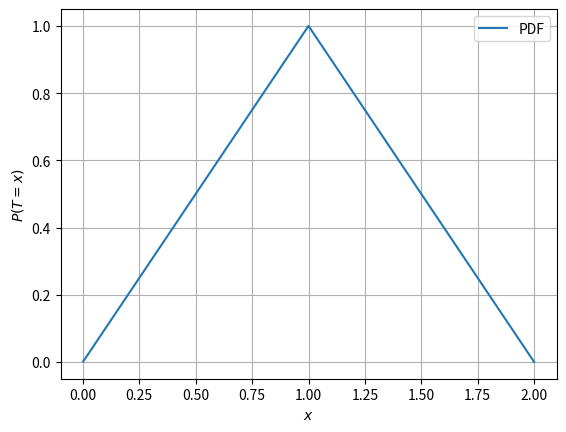

Here is the Python script that generated this plot:
import numpy as np
import matplotlib.pyplot as plt


n = 1000000     # Number of samples
np.random.seed(0)
U1 = np.random.uniform(0, 1, n)  # Generating samples of U1
U2 = np.random.uniform(0, 1, n)  # Generating samples of U2

T = U1 + U2          
T_ascend = np.sort(T)           # Sorting T in ascending order
x = T_ascend

# Calculating the CDF of T through simulation
pdf_sim = np.ones(n)/n
#cdf_sim = np.cumsum(pdf_sim)


# Calculating theoretical PDF of T
def pdf(x):
    if x <= 0:
        return 0
    elif 0 <= x <= 1:
        return x
    elif 1 < x <= 2:
        return 2-x
    else:
        return 0

y = [pdf(i) for i in x]


#plt.plot(T_ascend, pdf_sim, label='Simulated PDF')
plt.plot(x, y, label='PDF')
plt.grid() 
plt.xlabel('$x$')
plt.ylabel('$P(T=x)$')
plt.legend()
plt.show()

